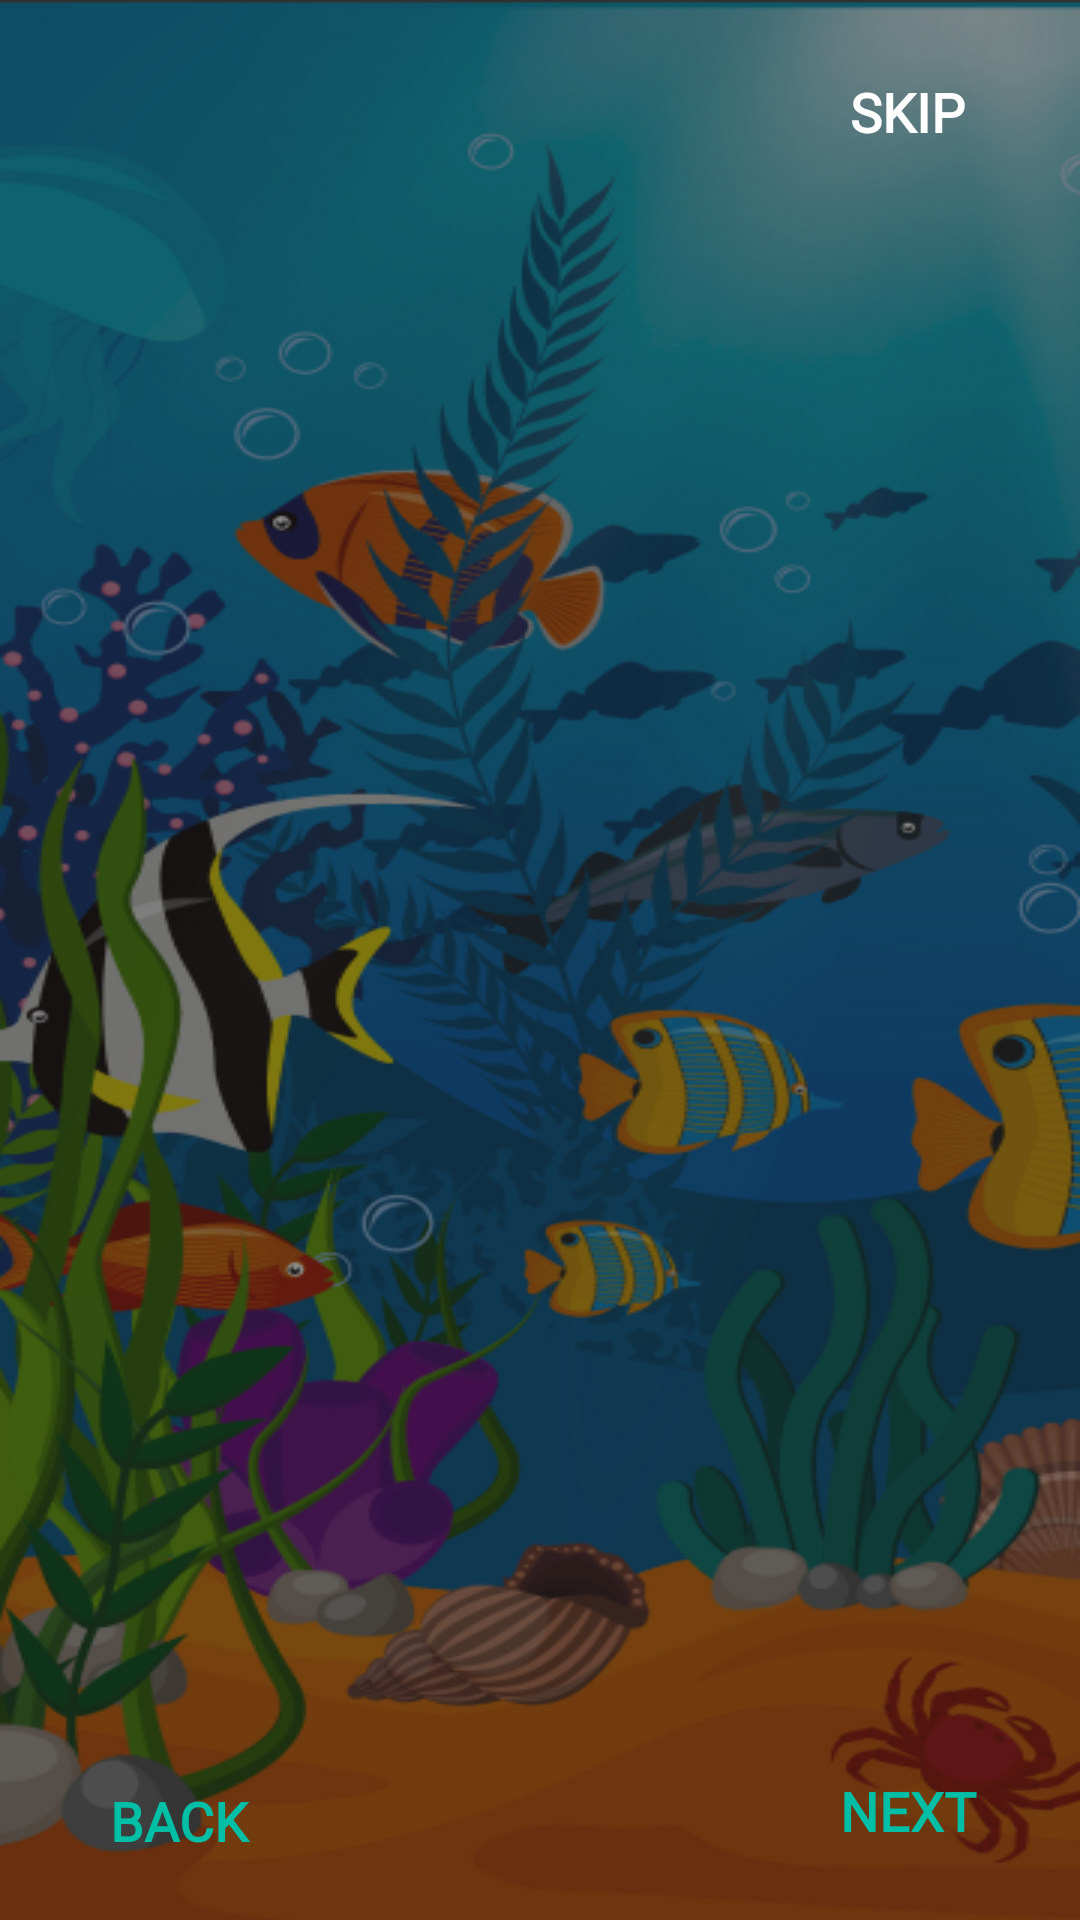

The Android layout XML behind this screen, and the referenced resources:
<!-- AndroidManifest.xml: application theme Theme.AppCompat.NoActionBar -->
<!-- res/layout/activity_onboarding1.xml -->
<?xml version="1.0" encoding="utf-8"?>
<androidx.constraintlayout.widget.ConstraintLayout xmlns:android="http://schemas.android.com/apk/res/android"
    xmlns:app="http://schemas.android.com/apk/res-auto"
    xmlns:tools="http://schemas.android.com/tools"
    android:layout_width="match_parent"
    android:layout_height="match_parent"
    tools:context=".onboarding"
    android:background="@drawable/bg">

    <Button
        android:id="@+id/btnskip"
        android:layout_width="wrap_content"
        android:layout_height="wrap_content"
        android:layout_alignParentStart="true"
        android:layout_alignParentTop="true"
        android:layout_alignParentEnd="true"
        android:background="#00000000"
        android:fontFamily="@font/dm_sans"
        android:text="Skip"
        android:textColor="#FFFFFF"
        android:textSize="18dp"
        android:textStyle="bold"
        app:layout_constraintBottom_toTopOf="@+id/btnnext"
        app:layout_constraintEnd_toEndOf="parent"
        app:layout_constraintHorizontal_bias="0.95"
        app:layout_constraintStart_toStartOf="parent"
        app:layout_constraintTop_toTopOf="parent"
        app:layout_constraintVertical_bias="0.025" />

    <Button
        android:id="@+id/btnnext"
        android:layout_width="wrap_content"
        android:layout_height="wrap_content"
        android:layout_alignParentEnd="true"
        android:layout_alignParentBottom="true"
        android:background="#00000000"
        android:fontFamily="@font/dm_sans"
        android:text="Next"
        android:textColor="#00BFA6"
        android:textSize="18dp"
        android:textStyle="bold"
        app:layout_constraintBottom_toBottomOf="parent"
        app:layout_constraintEnd_toEndOf="parent"
        app:layout_constraintHorizontal_bias="0.951"
        app:layout_constraintStart_toStartOf="parent"
        app:layout_constraintTop_toTopOf="parent"
        app:layout_constraintVertical_bias="0.979" />

    <androidx.viewpager.widget.ViewPager
        android:id="@+id/slideViewPager"
        android:layout_width="match_parent"
        android:layout_height="match_parent"
        android:layout_alignParentStart="true"
        android:layout_alignParentTop="true"
        android:layout_alignParentEnd="true"
        android:layout_alignParentBottom="true"
        android:layout_marginVertical="100dp"
        tools:layout_editor_absoluteY="100dp">


    </androidx.viewpager.widget.ViewPager>

    <LinearLayout
        android:id="@+id/indicator_layout"
        android:layout_width="57dp"
        android:layout_height="43dp"
        android:layout_alignEnd="@+id/btnnext"
        android:layout_alignParentBottom="true"
        android:orientation="horizontal"
        app:layout_constraintBottom_toBottomOf="parent"
        app:layout_constraintEnd_toStartOf="@+id/btnnext"
        app:layout_constraintHorizontal_bias="0.508"
        app:layout_constraintStart_toEndOf="@+id/btnback"
        app:layout_constraintTop_toTopOf="parent"
        app:layout_constraintVertical_bias="0.979" />

    <Button
        android:id="@+id/btnback"
        android:layout_width="wrap_content"
        android:layout_height="wrap_content"
        android:layout_alignParentStart="true"
        android:layout_alignParentBottom="true"
        android:layout_toStartOf="@+id/btnnext"
        android:background="#00000000"
        android:fontFamily="@font/dm_sans"
        android:text="Back"
        android:textColor="#00BFA6"
        android:textSize="18dp"
        android:textStyle="bold"
        app:layout_constraintBottom_toBottomOf="parent"
        app:layout_constraintEnd_toStartOf="@+id/btnnext"
        app:layout_constraintHorizontal_bias="0.089"
        app:layout_constraintStart_toStartOf="parent"
        app:layout_constraintTop_toTopOf="parent"
        app:layout_constraintVertical_bias="0.985" />



</androidx.constraintlayout.widget.ConstraintLayout>
<!-- resources referenced by this layout -->
<resources>
  <!-- drawable bg: png bitmap (drawable-v24, 262178 bytes) -->
</resources>
